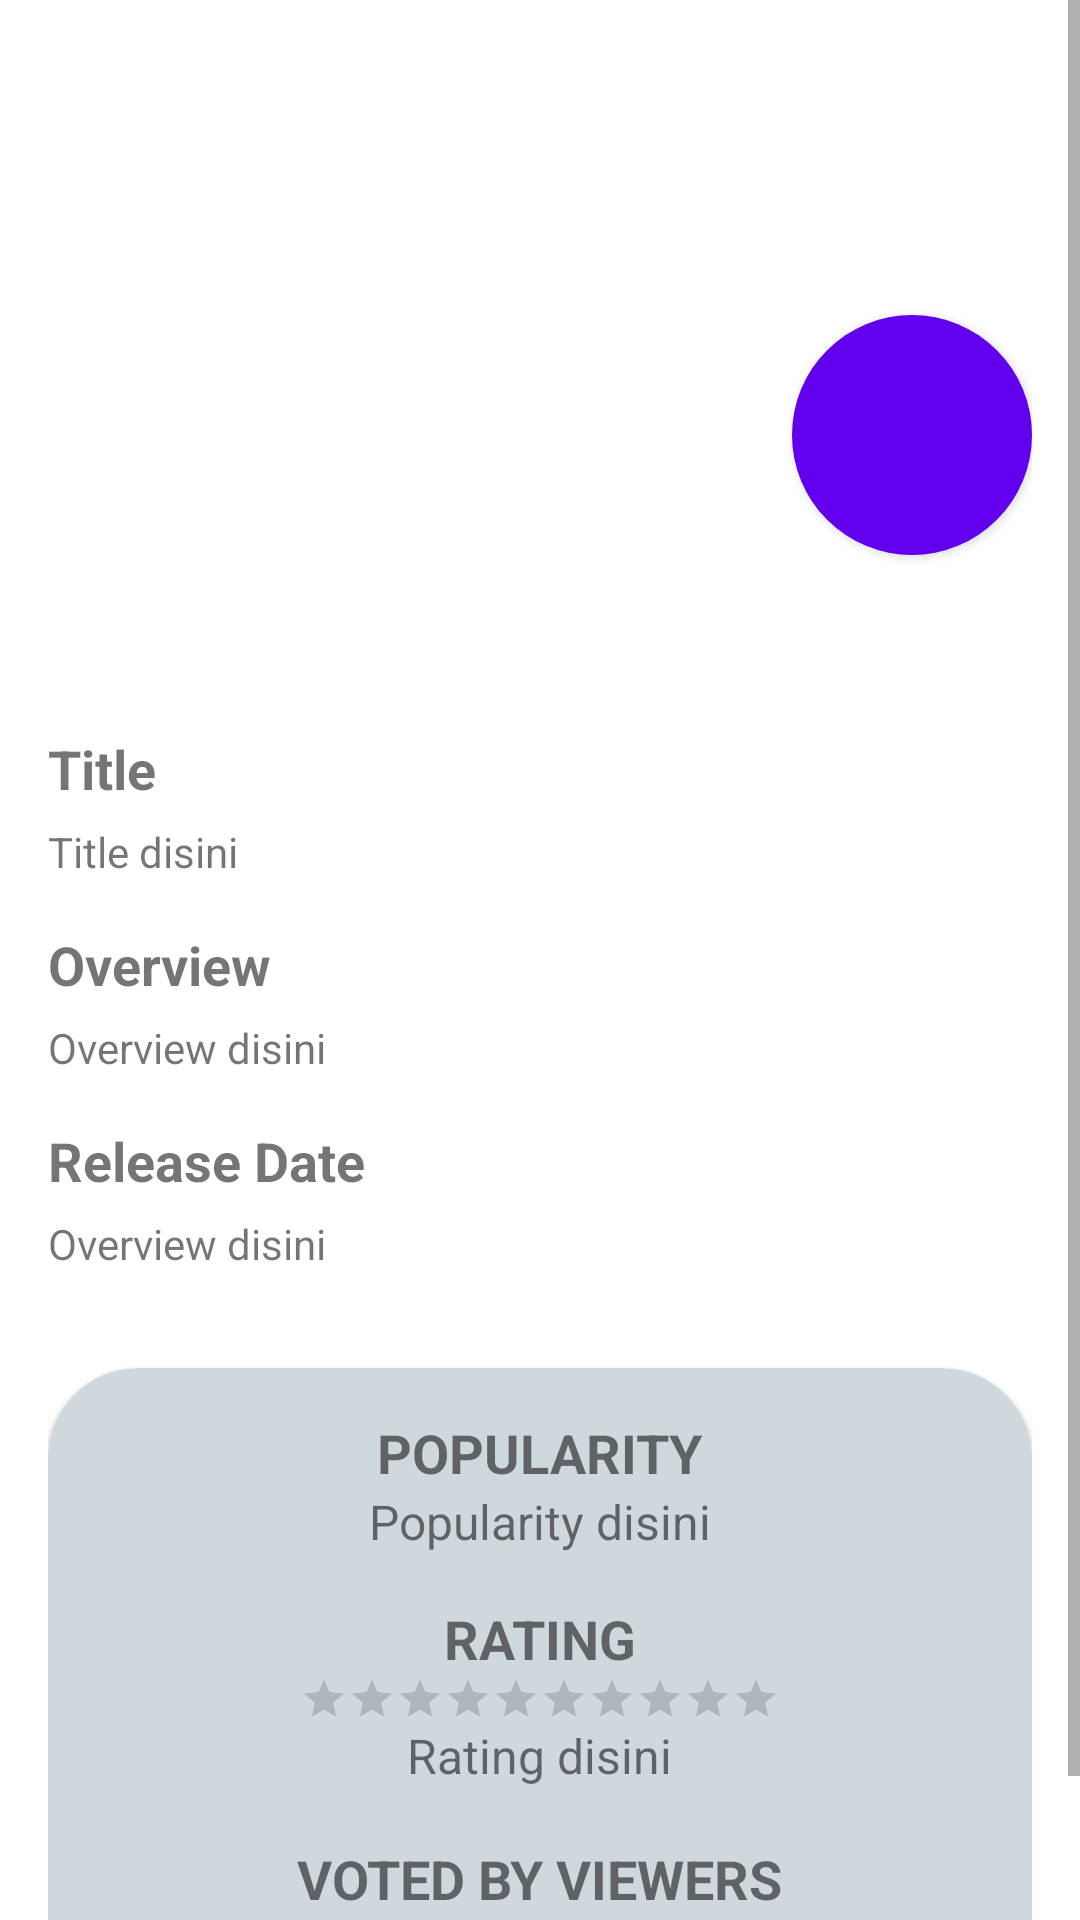

Reconstruct the res/layout file that produces this screen, plus the resources it refers to.
<!-- AndroidManifest.xml: application theme Theme.Kotlinassignmentfifteen -->
<!-- res/layout/activity_detail_movie.xml -->
<?xml version="1.0" encoding="utf-8"?>
<ScrollView xmlns:android="http://schemas.android.com/apk/res/android"
    xmlns:app="http://schemas.android.com/apk/res-auto"
    xmlns:tools="http://schemas.android.com/tools"
    android:layout_width="match_parent"
    android:layout_height="match_parent"
    tools:context=".ui.detailactivity.DetailMovieActivity">

    <LinearLayout
        android:layout_width="match_parent"
        android:layout_height="wrap_content"
        android:orientation="vertical">

        <FrameLayout
            android:layout_width="match_parent"
            android:layout_height="wrap_content">

            <ImageView
                android:id="@+id/ivPosterHeader"
                android:layout_width="match_parent"
                android:layout_height="150dp"
                android:scaleType="centerCrop"
                tools:src="@tools:sample/avatars"/>

            <androidx.constraintlayout.widget.ConstraintLayout
                android:layout_width="match_parent"
                android:layout_height="wrap_content"
                android:layout_marginTop="70dp"
                android:layout_marginStart="16dp"
                android:layout_marginEnd="16dp">

                <ImageView
                    android:id="@+id/ivPosterDetail"
                    android:layout_width="120dp"
                    android:layout_height="150dp"
                    android:scaleType="fitXY"
                    tools:ignore="MissingConstraints"
                    tools:src="@tools:sample/avatars" />

                <com.google.android.material.button.MaterialButton
                    app:icon="@drawable/ic_baseline_play_arrow_24"
                    app:iconSize="45dp"
                    android:layout_width="80dp"
                    android:layout_height="80dp"
                    android:insetLeft="0dp"
                    android:insetTop="0dp"
                    android:insetRight="0dp"
                    android:insetBottom="0dp"
                    app:cornerRadius="50dp"
                    app:layout_constraintBottom_toBottomOf="parent"
                    app:layout_constraintEnd_toEndOf="parent"
                    app:layout_constraintTop_toTopOf="parent"
                    tools:ignore="MissingConstraints" />

            </androidx.constraintlayout.widget.ConstraintLayout>

        </FrameLayout>

        <LinearLayout
            android:layout_width="match_parent"
            android:layout_height="wrap_content"
            android:orientation="vertical"
            android:padding="16dp"
            android:layout_marginTop="8dp">

            <TextView
                android:layout_width="wrap_content"
                android:layout_height="wrap_content"
                android:textSize="18sp"
                android:textStyle="bold"
                android:text="@string/titleDetail"/>
            <TextView
                android:id="@+id/tvTitleDetail"
                android:layout_width="match_parent"
                android:layout_height="wrap_content"
                android:maxLines="5"
                android:textSize="14sp"
                android:layout_marginTop="6dp"
                android:text="@string/title_disini"/>
            <TextView
                android:layout_width="wrap_content"
                android:layout_height="wrap_content"
                android:textSize="18sp"
                android:layout_marginTop="16dp"
                android:textStyle="bold"
                android:text="@string/overview"/>
            <TextView
                android:id="@+id/tvOverviewDetail"
                android:layout_width="match_parent"
                android:layout_height="wrap_content"
                android:maxLines="5"
                android:textSize="14sp"
                android:layout_marginTop="6dp"
                android:text="@string/overview_disini"/>
            <TextView
                android:layout_width="wrap_content"
                android:layout_height="wrap_content"
                android:layout_marginTop="16dp"
                android:textSize="18sp"
                android:textStyle="bold"
                android:text="@string/relase_date"/>
            <TextView
                android:id="@+id/tvReleaseDate"
                android:layout_width="match_parent"
                android:layout_height="wrap_content"
                android:maxLines="5"
                android:textSize="14sp"
                android:layout_marginTop="6dp"
                android:text="@string/overview_disini"/>

            <androidx.cardview.widget.CardView
                android:layout_width="match_parent"
                android:layout_height="wrap_content"
                app:cardCornerRadius="30dp"
                app:cardBackgroundColor="@color/gray"
                android:layout_marginTop="32dp">

                <LinearLayout
                    android:layout_width="match_parent"
                    android:layout_height="wrap_content"
                    android:layout_margin="16dp"
                    android:orientation="vertical">

                    <TextView
                        android:layout_width="wrap_content"
                        android:layout_height="wrap_content"
                        android:textStyle="bold"
                        android:textSize="18sp"
                        android:layout_gravity="center_horizontal"
                        android:text="@string/popularity"/>
                    <TextView
                        android:id="@+id/tvPopularity"
                        android:layout_width="wrap_content"
                        android:layout_height="wrap_content"
                        android:textSize="16sp"
                        android:layout_gravity="center_horizontal"
                        android:text="@string/popularity_disini"/>
                    <TextView
                        android:layout_width="wrap_content"
                        android:layout_height="wrap_content"
                        android:textStyle="bold"
                        android:textSize="18sp"
                        android:layout_marginTop="16dp"
                        android:layout_gravity="center_horizontal"
                        android:text="@string/ratingDetail"/>
                    <RatingBar
                        android:id="@+id/rbMovieDetail"
                        android:layout_width="wrap_content"
                        android:layout_height="wrap_content"
                        android:layout_gravity="center"
                        android:numStars="10"
                        android:stepSize="0.1"
                        style="@style/Widget.AppCompat.RatingBar.Small"/>
                    <TextView
                        android:id="@+id/tvRatingDetail"
                        android:layout_width="wrap_content"
                        android:layout_height="wrap_content"
                        android:textSize="16sp"
                        android:layout_gravity="center_horizontal"
                        android:text="@string/rating_disini"/>
                    <TextView
                        android:layout_width="wrap_content"
                        android:layout_height="wrap_content"
                        android:textStyle="bold"
                        android:textSize="18sp"
                        android:layout_marginTop="18dp"
                        android:layout_gravity="center_horizontal"
                        android:text="@string/voted_by_viewers"/>
                    <TextView
                        android:id="@+id/tvJumlahUsers"
                        android:layout_width="wrap_content"
                        android:layout_height="wrap_content"
                        android:textSize="16sp"
                        android:layout_gravity="center_horizontal"
                        android:text="@string/jumlah_user_disini"/>

                </LinearLayout>

            </androidx.cardview.widget.CardView>

        </LinearLayout>

    </LinearLayout>

</ScrollView>
<!-- resources referenced by this layout -->
<resources>
  <color name="gray">#cfd8dc</color>
  <string name="jumlah_user_disini">Jumlah user disini</string>
  <string name="overview">Overview</string>
  <string name="overview_disini">Overview disini</string>
  <string name="popularity">POPULARITY</string>
  <string name="popularity_disini">Popularity disini</string>
  <string name="ratingDetail">RATING</string>
  <string name="rating_disini">Rating disini</string>
  <string name="relase_date">Release Date</string>
  <string name="titleDetail">Title</string>
  <string name="title_disini">Title disini</string>
  <string name="voted_by_viewers">VOTED BY VIEWERS</string>
  <style name="Theme.Kotlinassignmentfifteen" parent="Theme.MaterialComponents.DayNight.DarkActionBar">
          
          <item name="colorPrimary">@color/purple_500</item>
          <item name="colorPrimaryVariant">@color/purple_700</item>
          <item name="colorOnPrimary">@color/white</item>
          
          <item name="colorSecondary">@color/teal_200</item>
          <item name="colorSecondaryVariant">@color/teal_700</item>
          <item name="colorOnSecondary">@color/black</item>
          
          <item name="android:statusBarColor" tools:targetApi="l">?attr/colorPrimaryVariant</item>
          
      </style>
  <color name="purple_500">#FF6200EE</color>
  <color name="purple_700">#FF3700B3</color>
  <color name="white">#FFFFFFFF</color>
  <color name="teal_200">#FF03DAC5</color>
  <color name="teal_700">#FF018786</color>
  <color name="black">#FF000000</color>
</resources>
